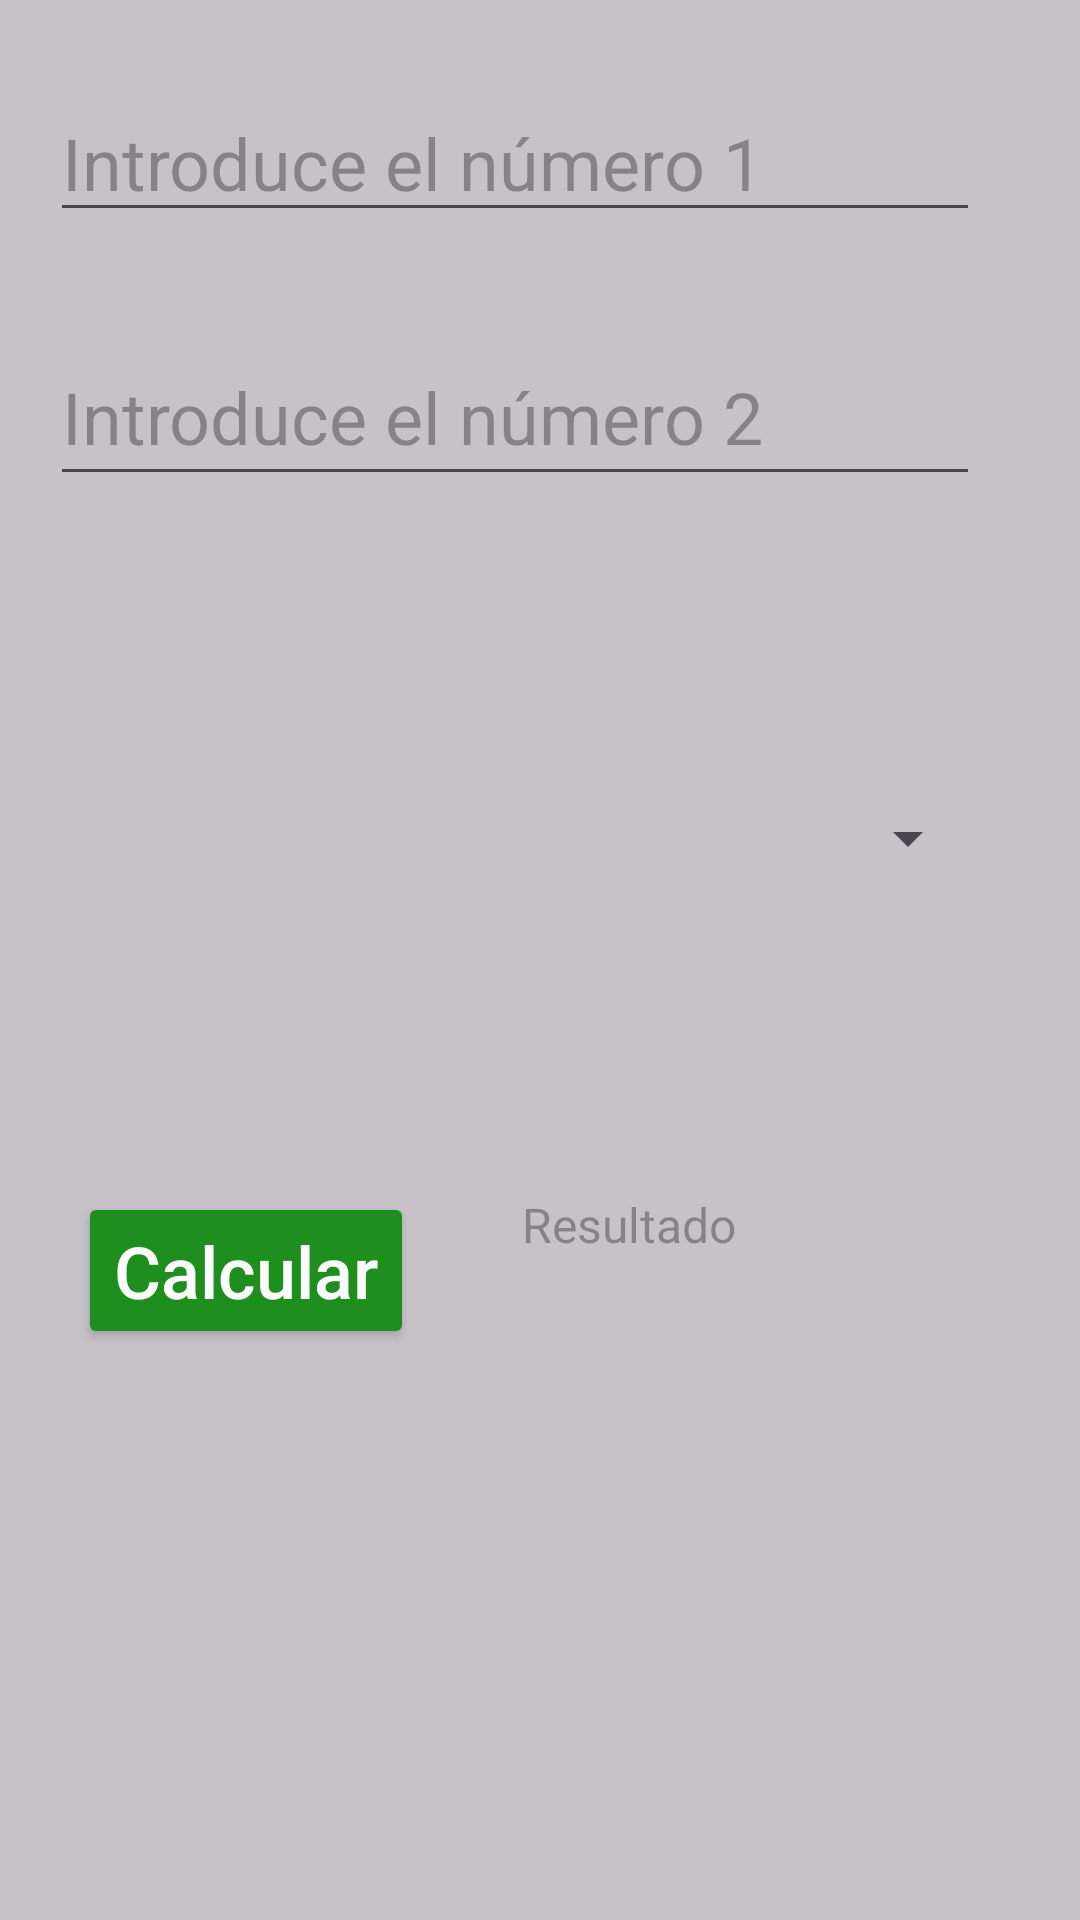

Android layout source for this screen:
<!-- AndroidManifest.xml: application theme Theme.ControlSpinner -->
<!-- res/layout/activity_main.xml -->
<?xml version="1.0" encoding="utf-8"?>
<androidx.constraintlayout.widget.ConstraintLayout xmlns:android="http://schemas.android.com/apk/res/android"
    xmlns:app="http://schemas.android.com/apk/res-auto"
    xmlns:tools="http://schemas.android.com/tools"
    android:id="@+id/main"
    android:layout_width="match_parent"
    android:layout_height="match_parent"
    android:background="@color/cardview_shadow_start_color"
    tools:context=".MainActivity">

    <EditText
        android:id="@+id/txt_num1"
        android:layout_width="310dp"
        android:layout_height="wrap_content"
        android:layout_marginTop="28dp"
        android:ems="10"
        android:inputType="text"
        android:hint="@string/txt_Introduce_el_numero_1"
        android:textSize="24sp"
        app:layout_constraintEnd_toEndOf="parent"
        app:layout_constraintHorizontal_bias="0.336"
        app:layout_constraintStart_toStartOf="parent"
        app:layout_constraintTop_toTopOf="parent" />

    <EditText
        android:id="@+id/txt_num2"
        android:layout_width="310dp"
        android:layout_height="56dp"
        android:layout_marginTop="32dp"
        android:ems="10"
        android:inputType="text"
        android:hint="@string/txt_Introduce_el_numero_2"
        android:textSize="24sp"
        app:layout_constraintEnd_toEndOf="parent"
        app:layout_constraintHorizontal_bias="0.333"
        app:layout_constraintStart_toStartOf="parent"
        app:layout_constraintTop_toBottomOf="@+id/txt_num1" />

    <Spinner
        android:id="@+id/spinner"
        android:layout_width="310dp"
        android:layout_height="156dp"
        android:layout_marginTop="36dp"
        app:layout_constraintEnd_toEndOf="parent"
        app:layout_constraintHorizontal_bias="0.336"
        app:layout_constraintStart_toStartOf="parent"
        app:layout_constraintTop_toBottomOf="@+id/txt_num2" />

    <Button
        android:id="@+id/btn_calcular"
        android:layout_width="wrap_content"
        android:layout_height="wrap_content"
        android:layout_marginTop="40dp"
        android:backgroundTint="#1E8E1E"
        android:hint="@string/txt_Calcular"
        android:onClick="calcular"
        android:textColorHint="#FBFBFB"
        android:textColorLink="#070707"
        android:textSize="24sp"
        app:layout_constraintEnd_toEndOf="parent"
        app:layout_constraintHorizontal_bias="0.105"
        app:layout_constraintStart_toStartOf="parent"
        app:layout_constraintTop_toBottomOf="@+id/spinner" />

    <TextView
        android:id="@+id/textView"
        android:layout_width="151dp"
        android:layout_height="55dp"
        android:layout_marginTop="40dp"
        android:hint="@string/txt_Resultado"
        android:lines="4"
        android:textSize="16sp"
        app:layout_constraintEnd_toEndOf="parent"
        app:layout_constraintHorizontal_bias="0.507"
        app:layout_constraintStart_toEndOf="@+id/btn_calcular"
        app:layout_constraintTop_toBottomOf="@+id/spinner" />
</androidx.constraintlayout.widget.ConstraintLayout>
<!-- resources referenced by this layout -->
<resources>
  <string name="txt_Calcular">Calcular</string>
  <string name="txt_Introduce_el_numero_1">Introduce el número 1</string>
  <string name="txt_Introduce_el_numero_2">Introduce el número 2</string>
  <string name="txt_Resultado">Resultado</string>
  <style name="Theme.ControlSpinner" parent="Base.Theme.ControlSpinner" />
  <style name="Base.Theme.ControlSpinner" parent="Theme.Material3.DayNight.NoActionBar">
          
          
      </style>
</resources>
